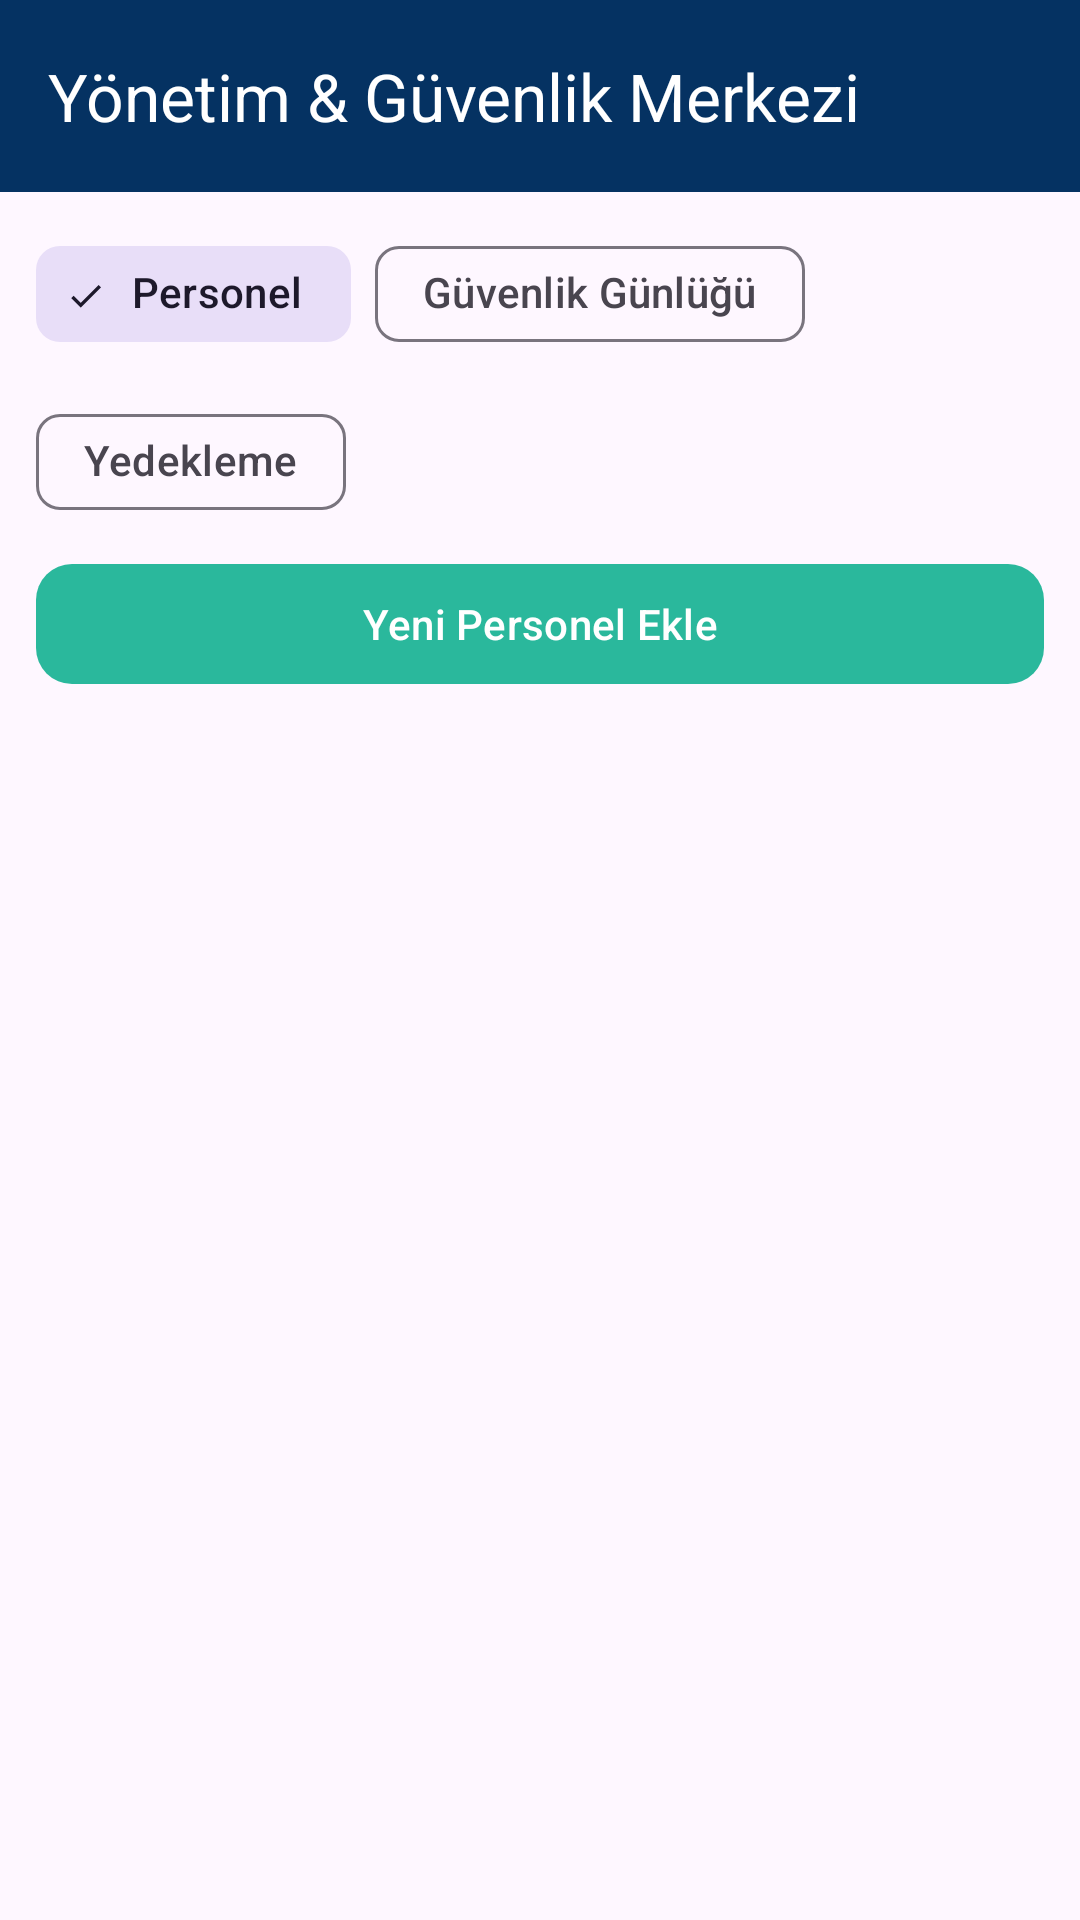

Produce the Android XML layout that renders to this screen, including the resource entries it uses.
<!-- AndroidManifest.xml: application theme Theme.FinalProkesi -->
<!-- res/layout/activity_admin_yonetim.xml -->
<?xml version="1.0" encoding="utf-8"?>
<LinearLayout xmlns:android="http://schemas.android.com/apk/res/android"
    xmlns:app="http://schemas.android.com/apk/res-auto"
    android:layout_width="match_parent"
    android:layout_height="match_parent"
    android:orientation="vertical">

    <com.google.android.material.appbar.MaterialToolbar
        android:id="@+id/toolbar"
        android:layout_width="match_parent"
        android:layout_height="?attr/actionBarSize"
        android:background="@color/brand_navy"
        app:navigationContentDescription="@string/cd_back"
        app:navigationIcon="@drawable/ic_back"
        app:title="@string/title_admin_panel"
        app:titleTextColor="@color/text_on_navy" />

    <com.google.android.material.chip.ChipGroup
        android:id="@+id/chipGroupAdminTab"
        android:layout_width="match_parent"
        android:layout_height="wrap_content"
        android:paddingHorizontal="12dp"
        android:paddingTop="10dp"
        android:paddingBottom="6dp"
        app:selectionRequired="true"
        app:singleSelection="true">

        <com.google.android.material.chip.Chip
            android:id="@+id/chipTabStaff"
            style="@style/Widget.Material3.Chip.Filter"
            android:layout_width="wrap_content"
            android:layout_height="wrap_content"
            android:checked="true"
            android:text="@string/tab_staff" />

        <com.google.android.material.chip.Chip
            android:id="@+id/chipTabAudit"
            style="@style/Widget.Material3.Chip.Filter"
            android:layout_width="wrap_content"
            android:layout_height="wrap_content"
            android:text="@string/tab_security_log" />

        <com.google.android.material.chip.Chip
            android:id="@+id/chipTabBackup"
            style="@style/Widget.Material3.Chip.Filter"
            android:layout_width="wrap_content"
            android:layout_height="wrap_content"
            android:text="@string/tab_backup" />
    </com.google.android.material.chip.ChipGroup>

    <FrameLayout
        android:layout_width="match_parent"
        android:layout_height="0dp"
        android:layout_weight="1">

        
        <LinearLayout
            android:id="@+id/layoutStaffTab"
            android:layout_width="match_parent"
            android:layout_height="match_parent"
            android:orientation="vertical"
            android:paddingHorizontal="12dp">

            <com.google.android.material.button.MaterialButton
                android:id="@+id/btnAddStaff"
                android:layout_width="match_parent"
                android:layout_height="48dp"
                android:layout_marginBottom="8dp"
                android:text="@string/btn_add_staff"
                app:backgroundTint="@color/brand_teal"
                app:cornerRadius="12dp" />

            <androidx.recyclerview.widget.RecyclerView
                android:id="@+id/rvStaff"
                android:layout_width="match_parent"
                android:layout_height="0dp"
                android:layout_weight="1" />
        </LinearLayout>

        
        <FrameLayout
            android:id="@+id/layoutAuditTab"
            android:layout_width="match_parent"
            android:layout_height="match_parent"
            android:paddingHorizontal="12dp"
            android:visibility="gone">

            <androidx.recyclerview.widget.RecyclerView
                android:id="@+id/rvAuditLog"
                android:layout_width="match_parent"
                android:layout_height="match_parent" />

            <TextView
                android:id="@+id/tvEmptyAudit"
                android:layout_width="wrap_content"
                android:layout_height="wrap_content"
                android:layout_gravity="center"
                android:text="@string/empty_audit_log"
                android:textColor="@color/text_secondary"
                android:visibility="gone" />
        </FrameLayout>

        
        <LinearLayout
            android:id="@+id/layoutBackupTab"
            android:layout_width="match_parent"
            android:layout_height="match_parent"
            android:orientation="vertical"
            android:padding="16dp"
            android:visibility="gone">

            <com.google.android.material.card.MaterialCardView
                android:layout_width="match_parent"
                android:layout_height="wrap_content"
                app:cardBackgroundColor="@color/surface_card"
                app:cardCornerRadius="14dp"
                app:strokeColor="@color/surface_divider"
                app:strokeWidth="1dp">

                <LinearLayout
                    android:layout_width="match_parent"
                    android:layout_height="wrap_content"
                    android:orientation="vertical"
                    android:padding="16dp">

                    <TextView
                        android:id="@+id/tvBackupSummary"
                        android:layout_width="match_parent"
                        android:layout_height="wrap_content"
                        android:layout_marginBottom="14dp"
                        android:textColor="@color/text_primary"
                        android:textSize="14sp" />

                    <com.google.android.material.button.MaterialButton
                        android:id="@+id/btnExportJsonBackup"
                        android:layout_width="match_parent"
                        android:layout_height="50dp"
                        android:layout_marginBottom="10dp"
                        android:text="@string/btn_export_backup_json"
                        app:backgroundTint="@color/brand_navy"
                        app:cornerRadius="12dp" />

                    <com.google.android.material.button.MaterialButton
                        android:id="@+id/btnImportJsonBackup"
                        style="@style/Widget.Material3.Button.OutlinedButton"
                        android:layout_width="match_parent"
                        android:layout_height="50dp"
                        android:text="@string/btn_import_backup_json"
                        android:textColor="@color/brand_navy"
                        app:cornerRadius="12dp"
                        app:strokeColor="@color/brand_navy" />
                </LinearLayout>
            </com.google.android.material.card.MaterialCardView>
        </LinearLayout>
    </FrameLayout>
</LinearLayout>
<!-- resources referenced by this layout -->
<resources>
  <color name="brand_navy">#053262</color>
  <color name="brand_teal">#2AB89C</color>
  <color name="surface_card">#FFFFFF</color>
  <color name="surface_divider">#E2E8F0</color>
  <color name="text_on_navy">#FFFFFF</color>
  <color name="text_primary">#0F172A</color>
  <color name="text_secondary">#475569</color>
  <string name="btn_add_staff">Yeni Personel Ekle</string>
  <string name="btn_export_backup_json">JSON Yedeği Dışa Aktar</string>
  <string name="btn_import_backup_json">JSON Yedekten Geri Yükle</string>
  <string name="cd_back">Geri</string>
  <string name="empty_audit_log">Henüz güvenlik denetim kaydı bulunmuyor.</string>
  <string name="tab_backup">Yedekleme</string>
  <string name="tab_security_log">Güvenlik Günlüğü</string>
  <string name="tab_staff">Personel</string>
  <string name="title_admin_panel">Yönetim &amp; Güvenlik Merkezi</string>
  <style name="Theme.FinalProkesi" parent="Base.Theme.FinalProkesi" />
  <style name="Base.Theme.FinalProkesi" parent="Theme.Material3.DayNight.NoActionBar">
          
          
      </style>
</resources>
